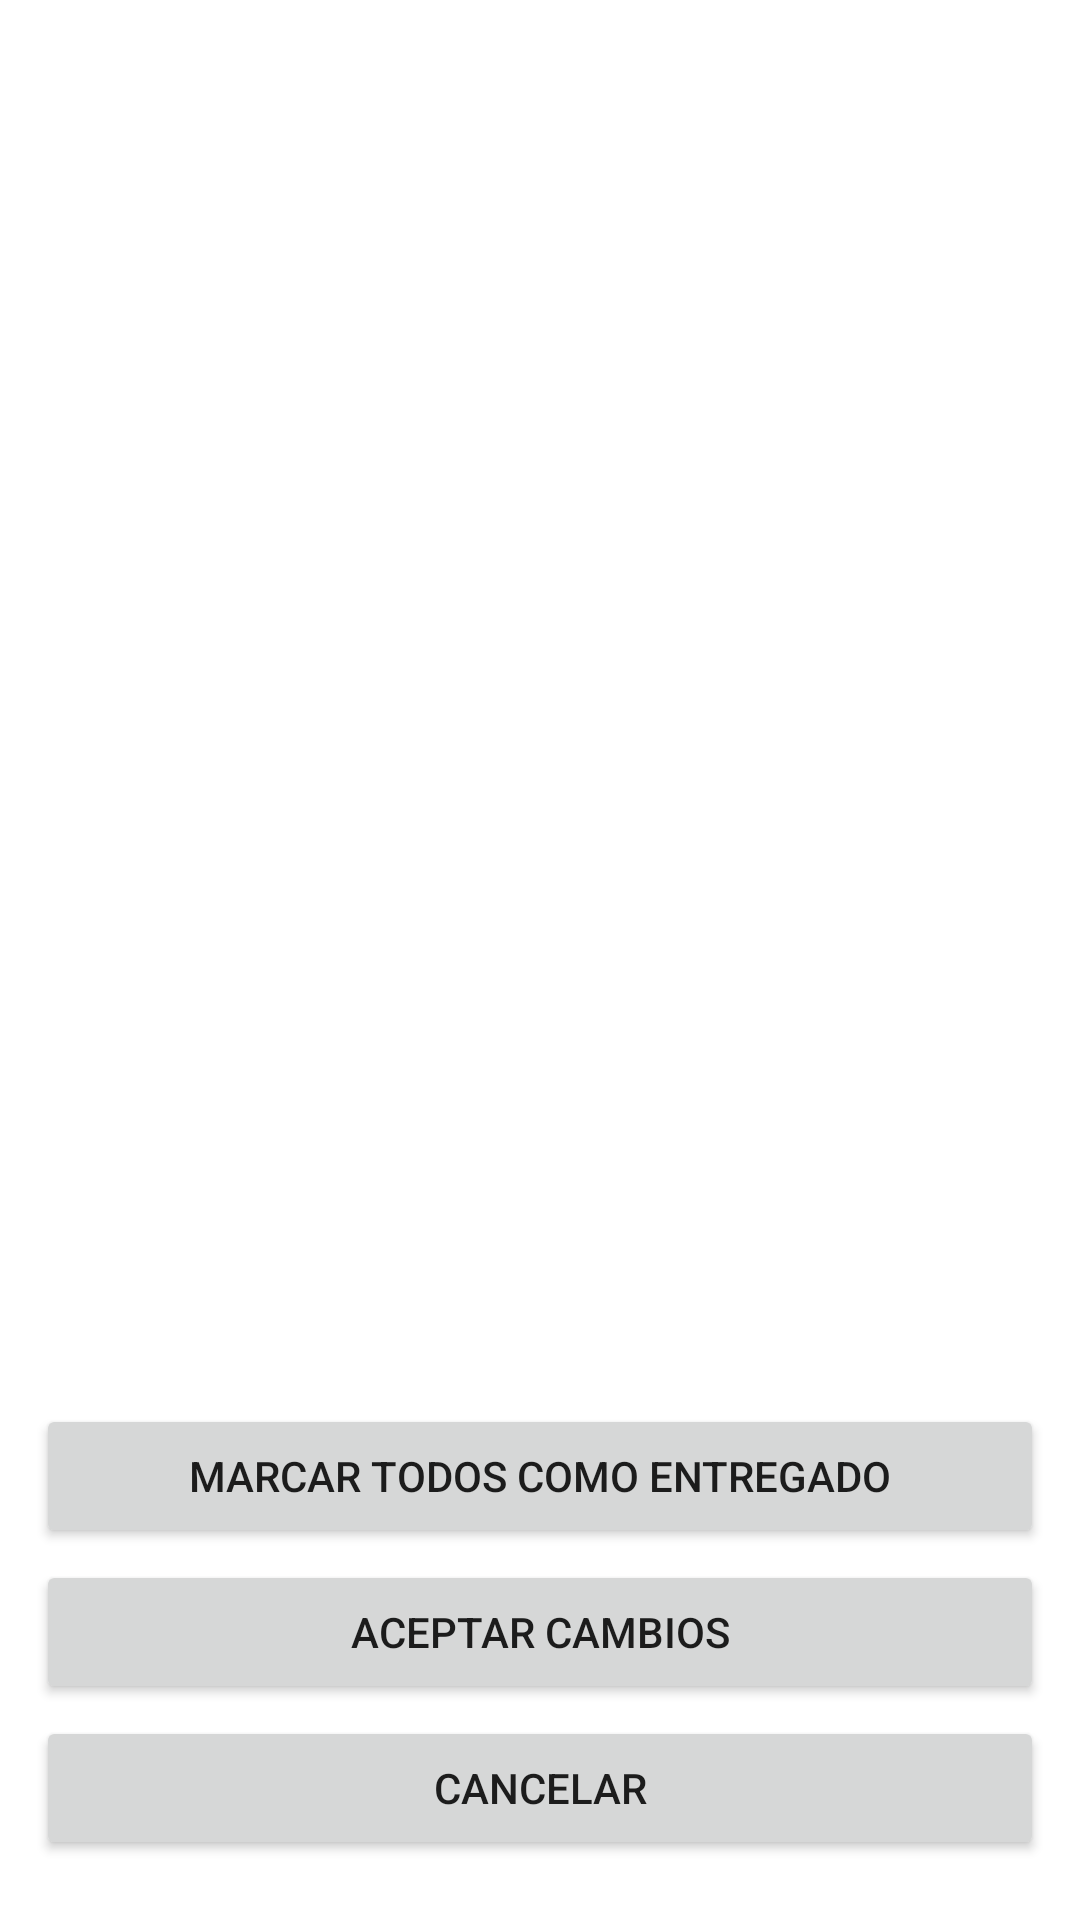

Write the Android layout XML for this screen, with the resource values it uses.
<!-- AndroidManifest.xml: application theme Theme.BugBustersStaff -->
<!-- res/layout/activity_detalle_pedido.xml -->
<?xml version="1.0" encoding="utf-8"?>
<LinearLayout xmlns:android="http://schemas.android.com/apk/res/android"
    android:id="@+id/layoutDetalle"
    android:layout_width="match_parent"
    android:layout_height="match_parent"
    android:orientation="vertical"
    android:padding="12dp">

    <ProgressBar
        android:id="@+id/progressBarDetalle"
        android:layout_width="wrap_content"
        android:layout_height="wrap_content"
        android:layout_gravity="center" />

    <androidx.recyclerview.widget.RecyclerView
        android:id="@+id/listaProductosPedido"
        android:layout_width="match_parent"
        android:layout_height="0dp"
        android:layout_weight="1"
        android:padding="8dp" />

    <Button
        android:id="@+id/btnFinalizarTodos"
        android:layout_width="match_parent"
        android:layout_height="wrap_content"
        android:text="Marcar todos como ENTREGADO" />

    <Button
        android:id="@+id/btnAceptar"
        android:layout_width="match_parent"
        android:layout_height="wrap_content"
        android:layout_marginTop="4dp"
        android:text="Aceptar cambios" />

    <Button
        android:id="@+id/btnCancelar"
        android:layout_width="match_parent"
        android:layout_height="wrap_content"
        android:layout_marginTop="4dp"
        android:layout_marginBottom="8dp"
        android:text="Cancelar" />
</LinearLayout>
<!-- resources referenced by this layout -->
<resources>
  <style name="Theme.BugBustersStaff" parent="Theme.MaterialComponents.DayNight.NoActionBar">
          <item name="colorPrimary">#24C1B9</item>
          <item name="colorPrimaryVariant">#1E9C96</item>
      </style>
</resources>
